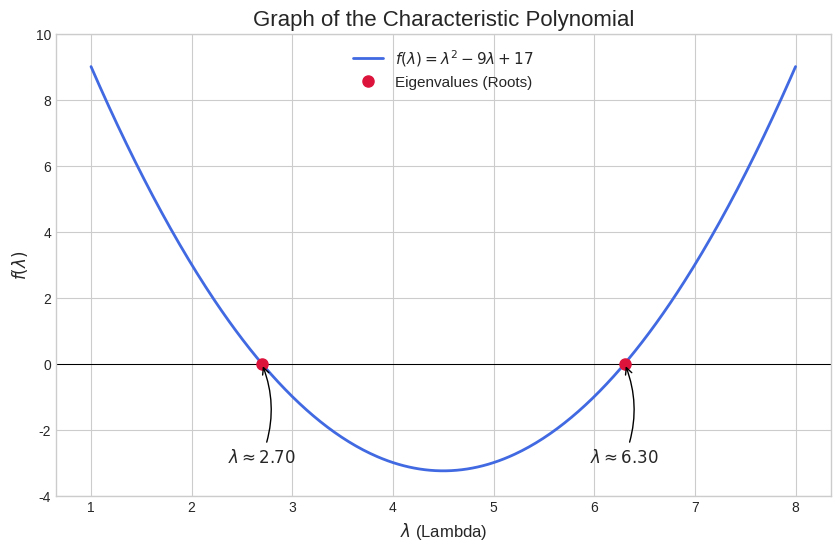

Here is the Python script that generated this plot:
import numpy as np
import matplotlib.pyplot as plt

# Define the matrix
A = np.array([[5, 3], 
              [1, 4]])

# Calculate the eigenvalues using numpy for verification
eigenvalues = np.linalg.eigvals(A)
# Sort for consistent plotting
eigenvalues = np.sort(eigenvalues) 

print(f"Calculated Eigenvalues: {eigenvalues}")

# Define the characteristic polynomial: lambda^2 - 9*lambda + 17
def characteristic_polynomial(lmbda):
    return lmbda**2 - 9*lmbda + 17

# Generate lambda values for plotting the curve
lmbda_values = np.linspace(1, 8, 400)
poly_values = characteristic_polynomial(lmbda_values)

# Create the plot
plt.style.use('seaborn-v0_8-whitegrid')
fig, ax = plt.subplots(figsize=(10, 6))

# Plot the characteristic polynomial
ax.plot(lmbda_values, poly_values, label=r'$f(\lambda) = \lambda^2 - 9\lambda + 17$', color='royalblue', linewidth=2)

# Plot the x-axis (y=0)
ax.axhline(0, color='black', linewidth=0.75)

# Plot the roots (eigenvalues)
ax.plot(eigenvalues, characteristic_polynomial(eigenvalues), 'o', color='crimson', markersize=8, label=f'Eigenvalues (Roots)')

# Annotate the eigenvalues
for eig in eigenvalues:
    ax.annotate(f'$\\lambda \\approx {eig:.2f}$',
                xy=(eig, 0),
                xytext=(eig, -3), # Position the text slightly below the point
                textcoords='data',
                arrowprops=dict(arrowstyle="->", connectionstyle="arc3,rad=.2", color='black'),
                fontsize=12,
                ha='center')

# Set titles and labels for clarity
ax.set_title('Graph of the Characteristic Polynomial', fontsize=16)
ax.set_xlabel(r'$\lambda$ (Lambda)', fontsize=12)
ax.set_ylabel(r'$f(\lambda)$', fontsize=12)
ax.legend(fontsize=11)
ax.grid(True)

# Set plot limits
ax.set_ylim(-4, 10)

# Display the plot
plt.show()